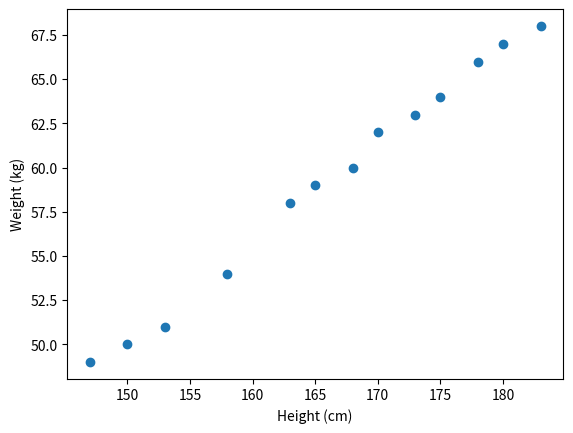

Reproduce this figure in Python.
# 2 cach : 1 su dung bang cong thuc, 1 cach bang thu vien
import numpy as np # khai bao numpy
import matplotlib.pyplot as plt #khai bao thu vien ve  do thi

# height(cm)  de ma tran chuyen vi de tinh theo cong thuc
x = np.array([[147, 150, 153, 158, 163, 165, 168, 170, 173, 175, 178, 180, 183]]).T

#weight(kg)
y = np.array([[ 49, 50, 51,  54, 58, 59, 60, 62, 63, 64, 66, 67, 68]]).T


#visualize data
plt.scatter(x, y) # bieu dien cac toa do la dau cham
plt.xlabel('Height (cm)') # ten tren truc x
plt.ylabel('Weight (kg)') # ten tren truc y
plt.show()


# Building Xbar